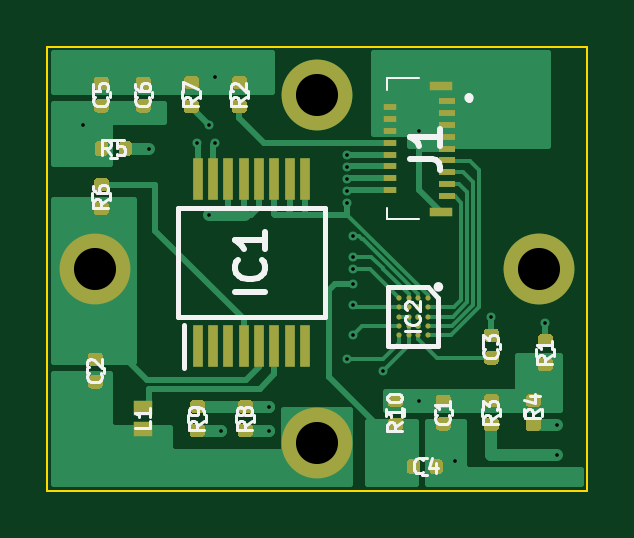
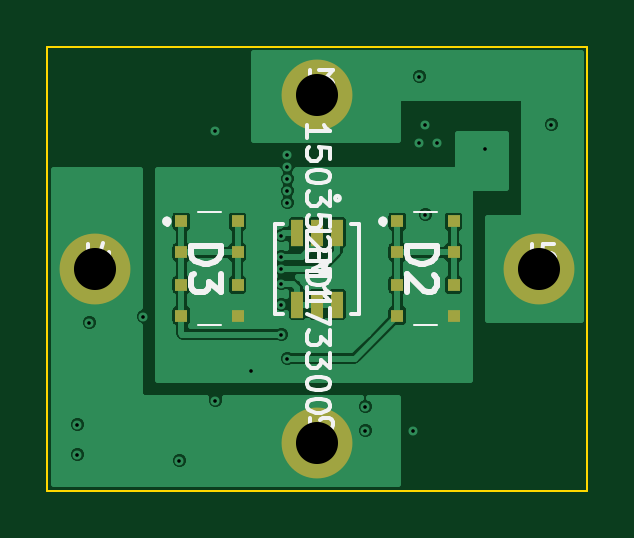
Circuit board: 10 layer files. Board 22.9 x 18.8 mm.
- bottom_copper: sensor board-B_Cu.gbl (65998 bytes)
- bottom_mask: sensor board-B_Mask.gbs (1244 bytes)
- paste: sensor board-B_Paste.gbp (1115 bytes)
- bottom_silk: sensor board-B_SilkS.gbo (9903 bytes)
- outline: sensor board-Edge_Cuts.gm1 (735 bytes)
- top_copper: sensor board-F_Cu.gtl (29413 bytes)
- top_mask: sensor board-F_Mask.gts (13133 bytes)
- paste: sensor board-F_Paste.gtp (13004 bytes)
- top_silk: sensor board-F_SilkS.gto (16765 bytes)
- drill: sensor board-PTH.drl (531 bytes)

=== bottom_copper: sensor board-B_Cu.gbl (65998 bytes, source omitted) ===
=== bottom_mask: sensor board-B_Mask.gbs ===
G04 #@! TF.GenerationSoftware,KiCad,Pcbnew,(5.1.8)-1*
G04 #@! TF.CreationDate,2021-03-29T10:41:43+03:00*
G04 #@! TF.ProjectId,sensor board,73656e73-6f72-4206-926f-6172642e6b69,rev?*
G04 #@! TF.SameCoordinates,Original*
G04 #@! TF.FileFunction,Soldermask,Bot*
G04 #@! TF.FilePolarity,Negative*
%FSLAX46Y46*%
G04 Gerber Fmt 4.6, Leading zero omitted, Abs format (unit mm)*
G04 Created by KiCad (PCBNEW (5.1.8)-1) date 2021-03-29 10:41:43*
%MOMM*%
%LPD*%
G01*
G04 APERTURE LIST*
%ADD10R,0.550000X0.540000*%
%ADD11C,3.000000*%
%ADD12R,0.508800X1.112799*%
G04 APERTURE END LIST*
D10*
X137842000Y-75470000D03*
X137842000Y-76780000D03*
X137842000Y-78160000D03*
X137842000Y-79470000D03*
X135462000Y-79470000D03*
X135462000Y-78160000D03*
X135462000Y-76780000D03*
X135462000Y-75470000D03*
X144606000Y-75470000D03*
X144606000Y-76780000D03*
X144606000Y-78160000D03*
X144606000Y-79470000D03*
X146986000Y-79470000D03*
X146986000Y-78160000D03*
X146986000Y-76780000D03*
X146986000Y-75470000D03*
D11*
X141224000Y-84836000D03*
X141224000Y-70104000D03*
X150622000Y-77470000D03*
X131826000Y-77470000D03*
D12*
X140373999Y-78991600D03*
X141224000Y-78991600D03*
X142074001Y-78991600D03*
X142074001Y-75948400D03*
X141224000Y-75948400D03*
X140373999Y-75948400D03*
M02*

=== paste: sensor board-B_Paste.gbp ===
G04 #@! TF.GenerationSoftware,KiCad,Pcbnew,(5.1.8)-1*
G04 #@! TF.CreationDate,2021-03-29T10:41:43+03:00*
G04 #@! TF.ProjectId,sensor board,73656e73-6f72-4206-926f-6172642e6b69,rev?*
G04 #@! TF.SameCoordinates,Original*
G04 #@! TF.FileFunction,Paste,Bot*
G04 #@! TF.FilePolarity,Positive*
%FSLAX46Y46*%
G04 Gerber Fmt 4.6, Leading zero omitted, Abs format (unit mm)*
G04 Created by KiCad (PCBNEW (5.1.8)-1) date 2021-03-29 10:41:43*
%MOMM*%
%LPD*%
G01*
G04 APERTURE LIST*
%ADD10R,0.550000X0.540000*%
%ADD11R,0.508800X1.112799*%
G04 APERTURE END LIST*
D10*
X137842000Y-75470000D03*
X137842000Y-76780000D03*
X137842000Y-78160000D03*
X137842000Y-79470000D03*
X135462000Y-79470000D03*
X135462000Y-78160000D03*
X135462000Y-76780000D03*
X135462000Y-75470000D03*
X144606000Y-75470000D03*
X144606000Y-76780000D03*
X144606000Y-78160000D03*
X144606000Y-79470000D03*
X146986000Y-79470000D03*
X146986000Y-78160000D03*
X146986000Y-76780000D03*
X146986000Y-75470000D03*
D11*
X140373999Y-78991600D03*
X141224000Y-78991600D03*
X142074001Y-78991600D03*
X142074001Y-75948400D03*
X141224000Y-75948400D03*
X140373999Y-75948400D03*
M02*

=== bottom_silk: sensor board-B_SilkS.gbo (9903 bytes, source omitted) ===
=== outline: sensor board-Edge_Cuts.gm1 ===
G04 #@! TF.GenerationSoftware,KiCad,Pcbnew,(5.1.8)-1*
G04 #@! TF.CreationDate,2021-03-29T10:41:43+03:00*
G04 #@! TF.ProjectId,sensor board,73656e73-6f72-4206-926f-6172642e6b69,rev?*
G04 #@! TF.SameCoordinates,Original*
G04 #@! TF.FileFunction,Profile,NP*
%FSLAX46Y46*%
G04 Gerber Fmt 4.6, Leading zero omitted, Abs format (unit mm)*
G04 Created by KiCad (PCBNEW (5.1.8)-1) date 2021-03-29 10:41:43*
%MOMM*%
%LPD*%
G01*
G04 APERTURE LIST*
G04 #@! TA.AperFunction,Profile*
%ADD10C,0.100000*%
G04 #@! TD*
G04 APERTURE END LIST*
D10*
X152654000Y-86868000D02*
X129794000Y-86868000D01*
X129794000Y-68072000D02*
X152654000Y-68072000D01*
X129794000Y-86868000D02*
X129794000Y-68072000D01*
X152654000Y-68072000D02*
X152654000Y-86868000D01*
M02*

=== top_copper: sensor board-F_Cu.gtl (29413 bytes, source omitted) ===
=== top_mask: sensor board-F_Mask.gts (13133 bytes, source omitted) ===
=== paste: sensor board-F_Paste.gtp (13004 bytes, source omitted) ===
=== top_silk: sensor board-F_SilkS.gto (16765 bytes, source omitted) ===
=== drill: sensor board-PTH.drl ===
M48
INCH,TZ
T1C0.0060
T2C0.0701
%
G90
G05
T1
X51700Y-28100
X52800Y-28500
X53600Y-28400
X53800Y-28100
X53800Y-29600
X53900Y-27300
X53900Y-28400
X54000Y-33200
X54800Y-32800
X54800Y-33200
X56100Y-28600
X56100Y-28800
X56100Y-29000
X56100Y-29200
X56100Y-29400
X56100Y-32000
X56200Y-29950
X56200Y-30300
X56200Y-30500
X56200Y-30750
X56200Y-31100
X56200Y-31600
X56700Y-32200
X57300Y-28200
X57300Y-32700
X57900Y-33700
X58500Y-31300
X59400Y-31400
X59600Y-33100
X59600Y-33600
T2
X51900Y-30500
X55600Y-27600
X55600Y-33400
X59300Y-30500
T0
M30

